The GitHub repository nithinisaimg/sign_language_translator contains a labelled image folder "signs" with 9 categories: bye, hello, help me, how are you, i love you, please, sorry, thank you, yes. Examples follow, each with its label.

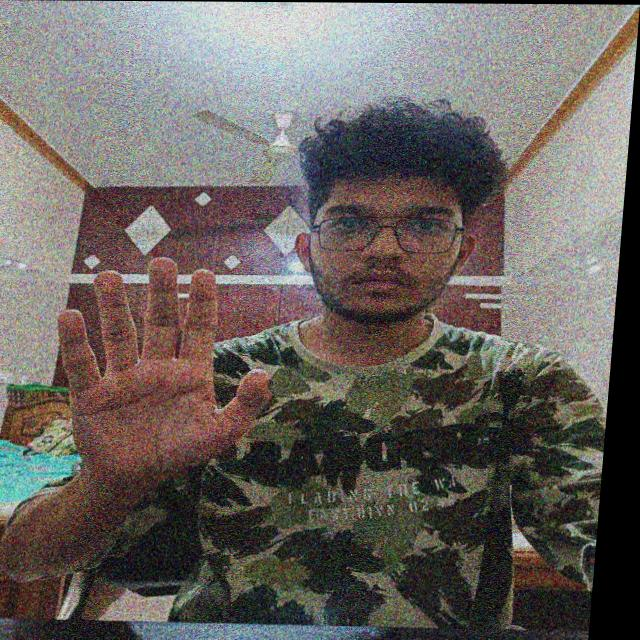
Label: hello

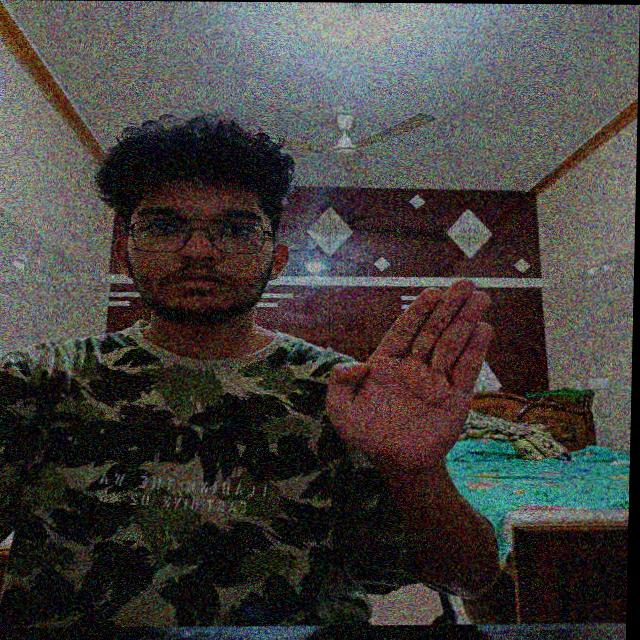
Label: bye

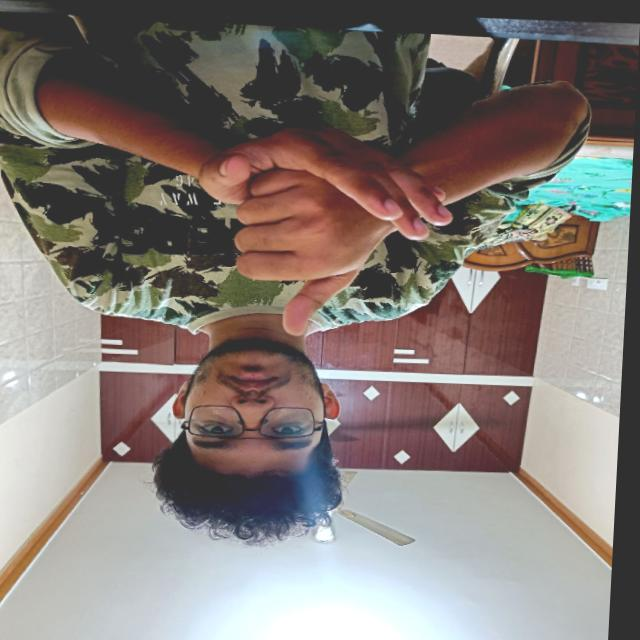
Label: help me

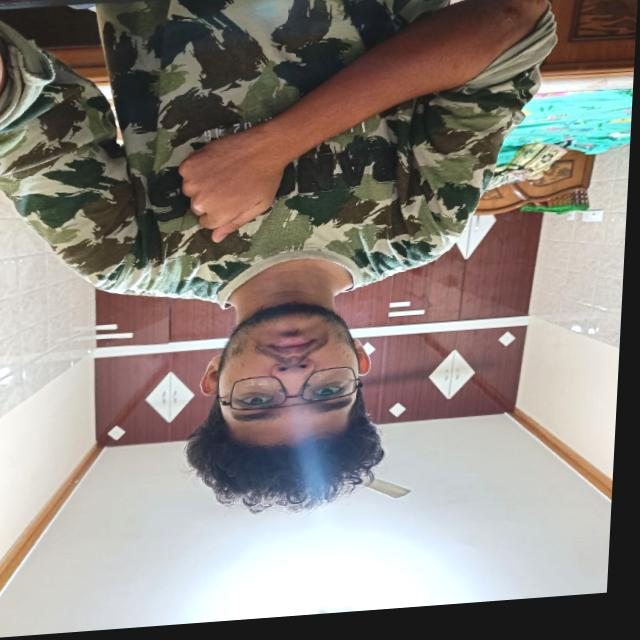
Label: sorry

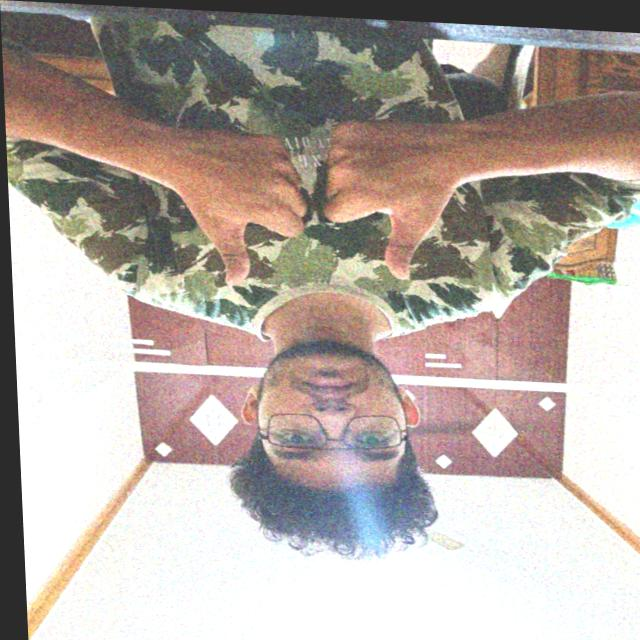
Label: how are you

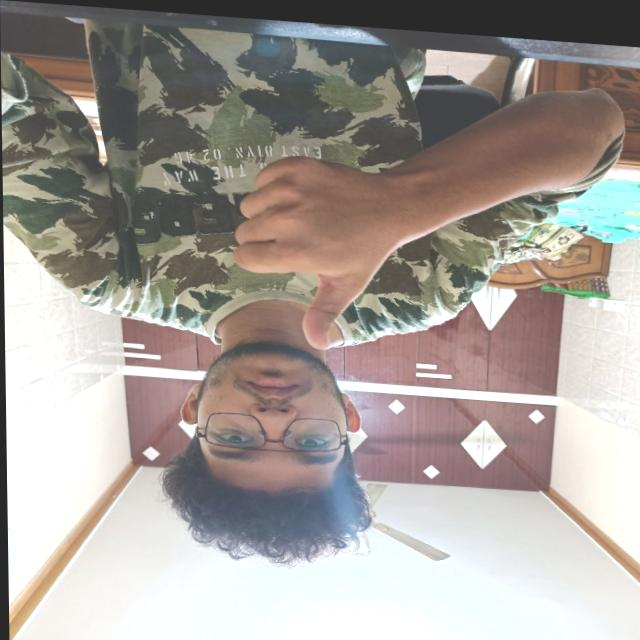
Label: yes
